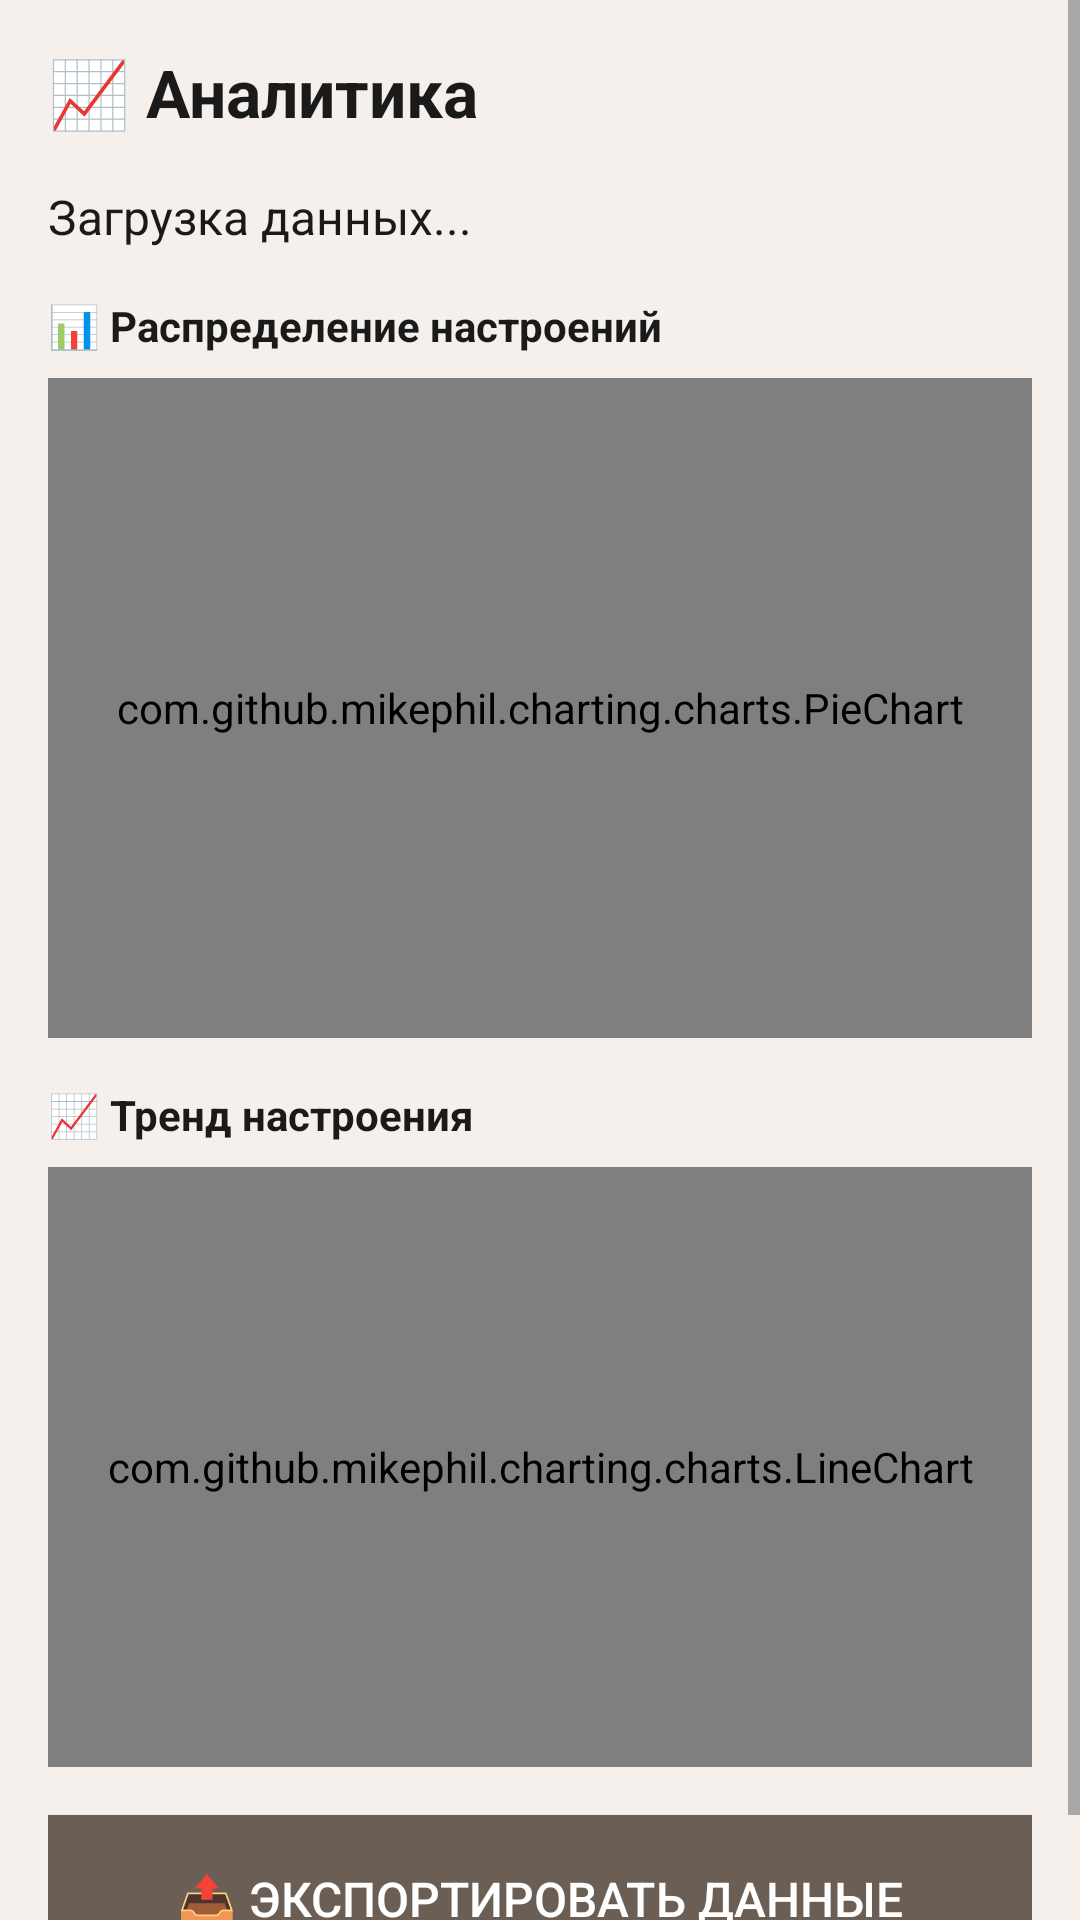

Android layout source for this screen:
<!-- AndroidManifest.xml: application theme Theme.MoodJournal -->
<!-- res/layout/fragment_analytics.xml -->
<ScrollView xmlns:android="http://schemas.android.com/apk/res/android"
    android:layout_width="match_parent"
    android:layout_height="match_parent"
    android:background="@color/background">

    <LinearLayout
        android:layout_width="match_parent"
        android:layout_height="wrap_content"
        android:orientation="vertical"
        android:padding="16dp">

        <TextView
            android:layout_width="match_parent"
            android:layout_height="wrap_content"
            android:text="📈 Аналитика"
            android:textSize="22sp"
            android:textStyle="bold"
            android:textColor="@color/text_primary" />

        <TextView
            android:id="@+id/statsTextView"
            android:layout_width="match_parent"
            android:layout_height="wrap_content"
            android:layout_marginTop="16dp"
            android:text="Загрузка данных..."
            android:textSize="16sp"
            android:textColor="@color/text_primary" />

        
        <TextView
            android:layout_width="match_parent"
            android:layout_height="wrap_content"
            android:layout_marginTop="16dp"
            android:text="📊 Распределение настроений"
            android:textSize="14sp"
            android:textStyle="bold"
            android:textColor="@color/text_primary" />

        <com.github.mikephil.charting.charts.PieChart
            android:id="@+id/pieChart"
            android:layout_width="match_parent"
            android:layout_height="220dp"
            android:layout_marginTop="8dp" />

        
        <TextView
            android:layout_width="match_parent"
            android:layout_height="wrap_content"
            android:layout_marginTop="16dp"
            android:text="📈 Тренд настроения"
            android:textSize="14sp"
            android:textStyle="bold"
            android:textColor="@color/text_primary" />

        <com.github.mikephil.charting.charts.LineChart
            android:id="@+id/lineChart"
            android:layout_width="match_parent"
            android:layout_height="200dp"
            android:layout_marginTop="8dp" />

        <Button
            android:id="@+id/exportButton"
            android:layout_width="match_parent"
            android:layout_height="56dp"
            android:layout_marginTop="16dp"
            android:text="📤 Экспортировать данные"
            android:background="@color/primary"
            android:textColor="@color/white"
            android:textSize="16sp" />

    </LinearLayout>
</ScrollView>
<!-- resources referenced by this layout -->
<resources>
  <color name="background">@color/bg_light</color>
  <color name="primary">#6B5F55</color>
  <color name="text_primary">@color/text_primary_light</color>
  <color name="white">#FFFFFFFF</color>
  <style name="Theme.MoodJournal" parent="Theme.MaterialComponents.Light.NoActionBar">
          <item name="android:windowBackground">@color/bg_light</item>
          <item name="android:colorBackground">@color/bg_light</item>
          <item name="android:textColorPrimary">@color/text_primary_light</item>
          <item name="android:textColorSecondary">@color/text_secondary_light</item>
          <item name="colorPrimary">@color/primary</item>
          <item name="colorPrimaryVariant">@color/primary_dark</item>
          <item name="colorOnPrimary">@color/white</item>
          <item name="android:statusBarColor">@color/primary</item>
          <item name="colorSurface">@color/card_light</item>
          <item name="colorOnSurface">@color/text_primary_light</item>
      </style>
  <color name="bg_light">#F5F0EB</color>
  <color name="text_primary_light">#1A1A1A</color>
  <color name="text_secondary_light">#666666</color>
  <color name="primary_dark">#6B5F55</color>
  <color name="card_light">#FFFFFF</color>
</resources>
